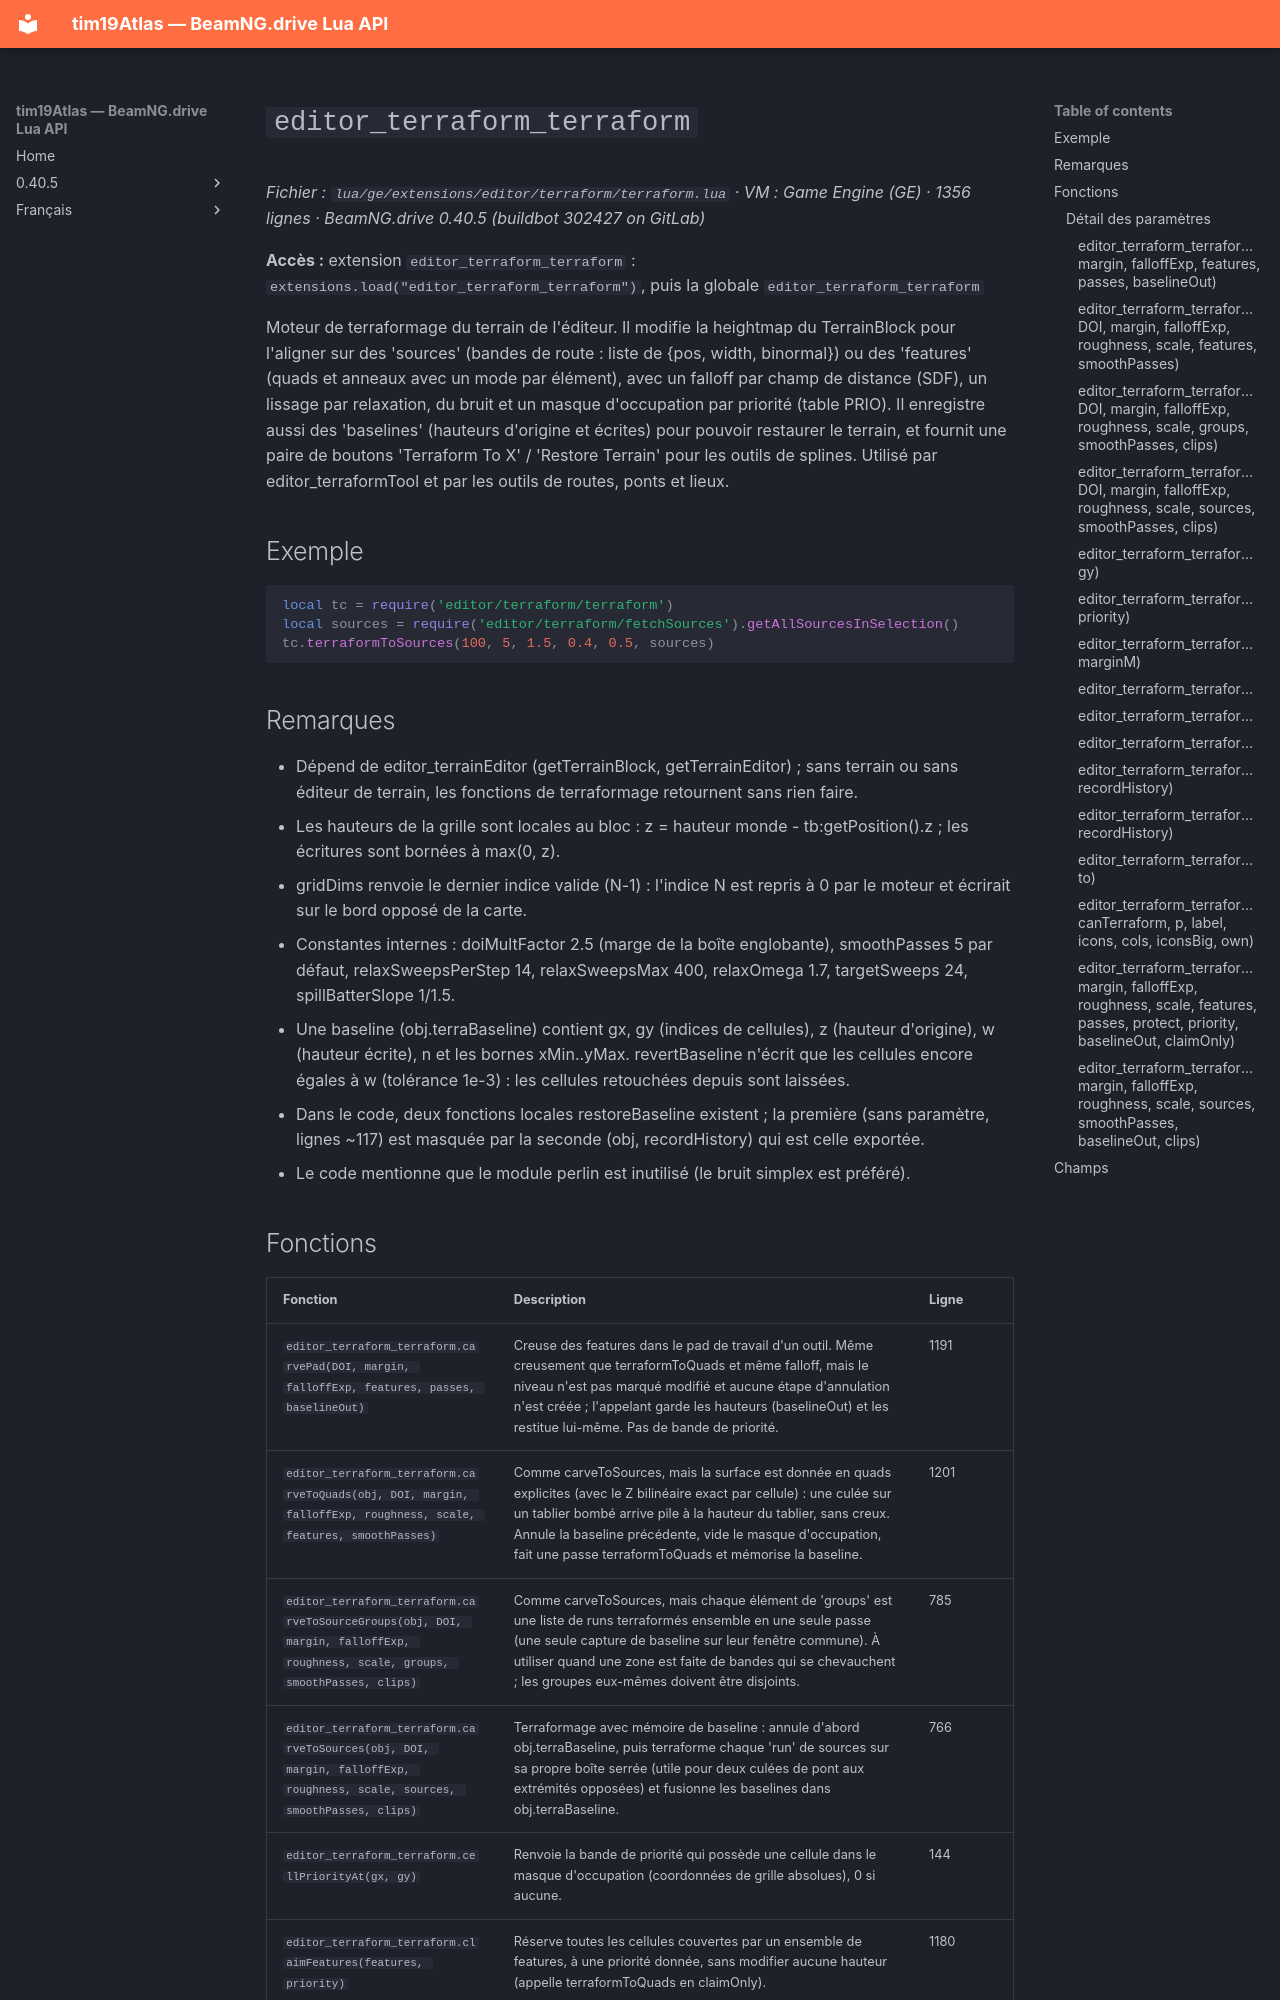

repository: Tim0219800/beamng-lua-atlas · page: fr/0.40.5/ge/extensions/editor/terraform/terraform.html · generator: mkdocs

# `editor_terraform_terraform`

*Fichier : `lua/ge/extensions/editor/terraform/terraform.lua` · VM : Game Engine (GE) · 1356 lignes · BeamNG.drive 0.40.5 (buildbot 302427 on GitLab)*

**Accès :** extension `editor_terraform_terraform` : `extensions.load("editor_terraform_terraform")`, puis la globale `editor_terraform_terraform`

Moteur de terraformage du terrain de l'éditeur. Il modifie la heightmap du TerrainBlock pour l'aligner sur des 'sources' (bandes de route : liste de {pos, width, binormal}) ou des 'features' (quads et anneaux avec un mode par élément), avec un falloff par champ de distance (SDF), un lissage par relaxation, du bruit et un masque d'occupation par priorité (table PRIO). Il enregistre aussi des 'baselines' (hauteurs d'origine et écrites) pour pouvoir restaurer le terrain, et fournit une paire de boutons 'Terraform To X' / 'Restore Terrain' pour les outils de splines. Utilisé par editor_terraformTool et par les outils de routes, ponts et lieux.

## Exemple

```lua
local tc = require('editor/terraform/terraform')
local sources = require('editor/terraform/fetchSources').getAllSourcesInSelection()
tc.terraformToSources(100, 5, 1.5, 0.4, 0.5, sources)
```

## Remarques

- Dépend de editor_terrainEditor (getTerrainBlock, getTerrainEditor) ; sans terrain ou sans éditeur de terrain, les fonctions de terraformage retournent sans rien faire.
- Les hauteurs de la grille sont locales au bloc : z = hauteur monde - tb:getPosition().z ; les écritures sont bornées à max(0, z).
- gridDims renvoie le dernier indice valide (N-1) : l'indice N est repris à 0 par le moteur et écrirait sur le bord opposé de la carte.
- Constantes internes : doiMultFactor 2.5 (marge de la boîte englobante), smoothPasses 5 par défaut, relaxSweepsPerStep 14, relaxSweepsMax 400, relaxOmega 1.7, targetSweeps 24, spillBatterSlope 1/1.5.
- Une baseline (obj.terraBaseline) contient gx, gy (indices de cellules), z (hauteur d'origine), w (hauteur écrite), n et les bornes xMin..yMax. revertBaseline n'écrit que les cellules encore égales à w (tolérance 1e-3) : les cellules retouchées depuis sont laissées.
- Dans le code, deux fonctions locales restoreBaseline existent ; la première (sans paramètre, lignes ~117) est masquée par la seconde (obj, recordHistory) qui est celle exportée.
- Le code mentionne que le module perlin est inutilisé (le bruit simplex est préféré).
